The GitHub repository sepehrtaji-dev/Laliga_teams_logo_CNN contains a labelled image folder "split_data" with 20 categories: Athletic Bilbao, Atletico Madrid, Barcelona, Celta Vigo, Deportivo Alaves, Espanyol, Getafe, Girona, Las Palmas, Leganes, Mallorca, Osasuna, Rayo Vallecano, Real Betis, Real Madrid, Real Sociedad, Real Valladolid, Sevilla, Valencia, Villarreal. Examples follow, each with its label.

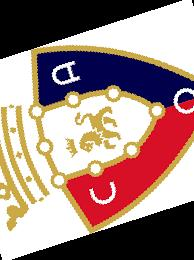
Label: Osasuna

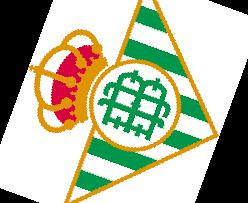
Label: Real Betis

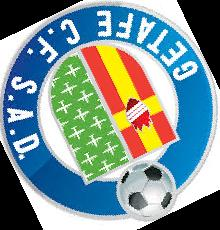
Label: Getafe

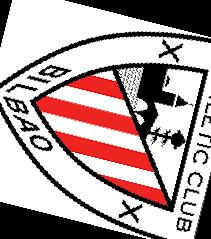
Label: Athletic Bilbao

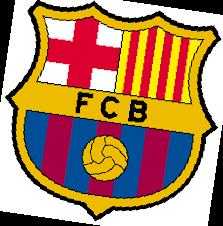
Label: Barcelona

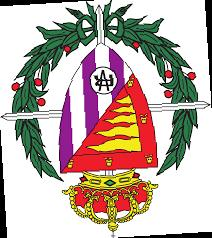
Label: Real Valladolid
